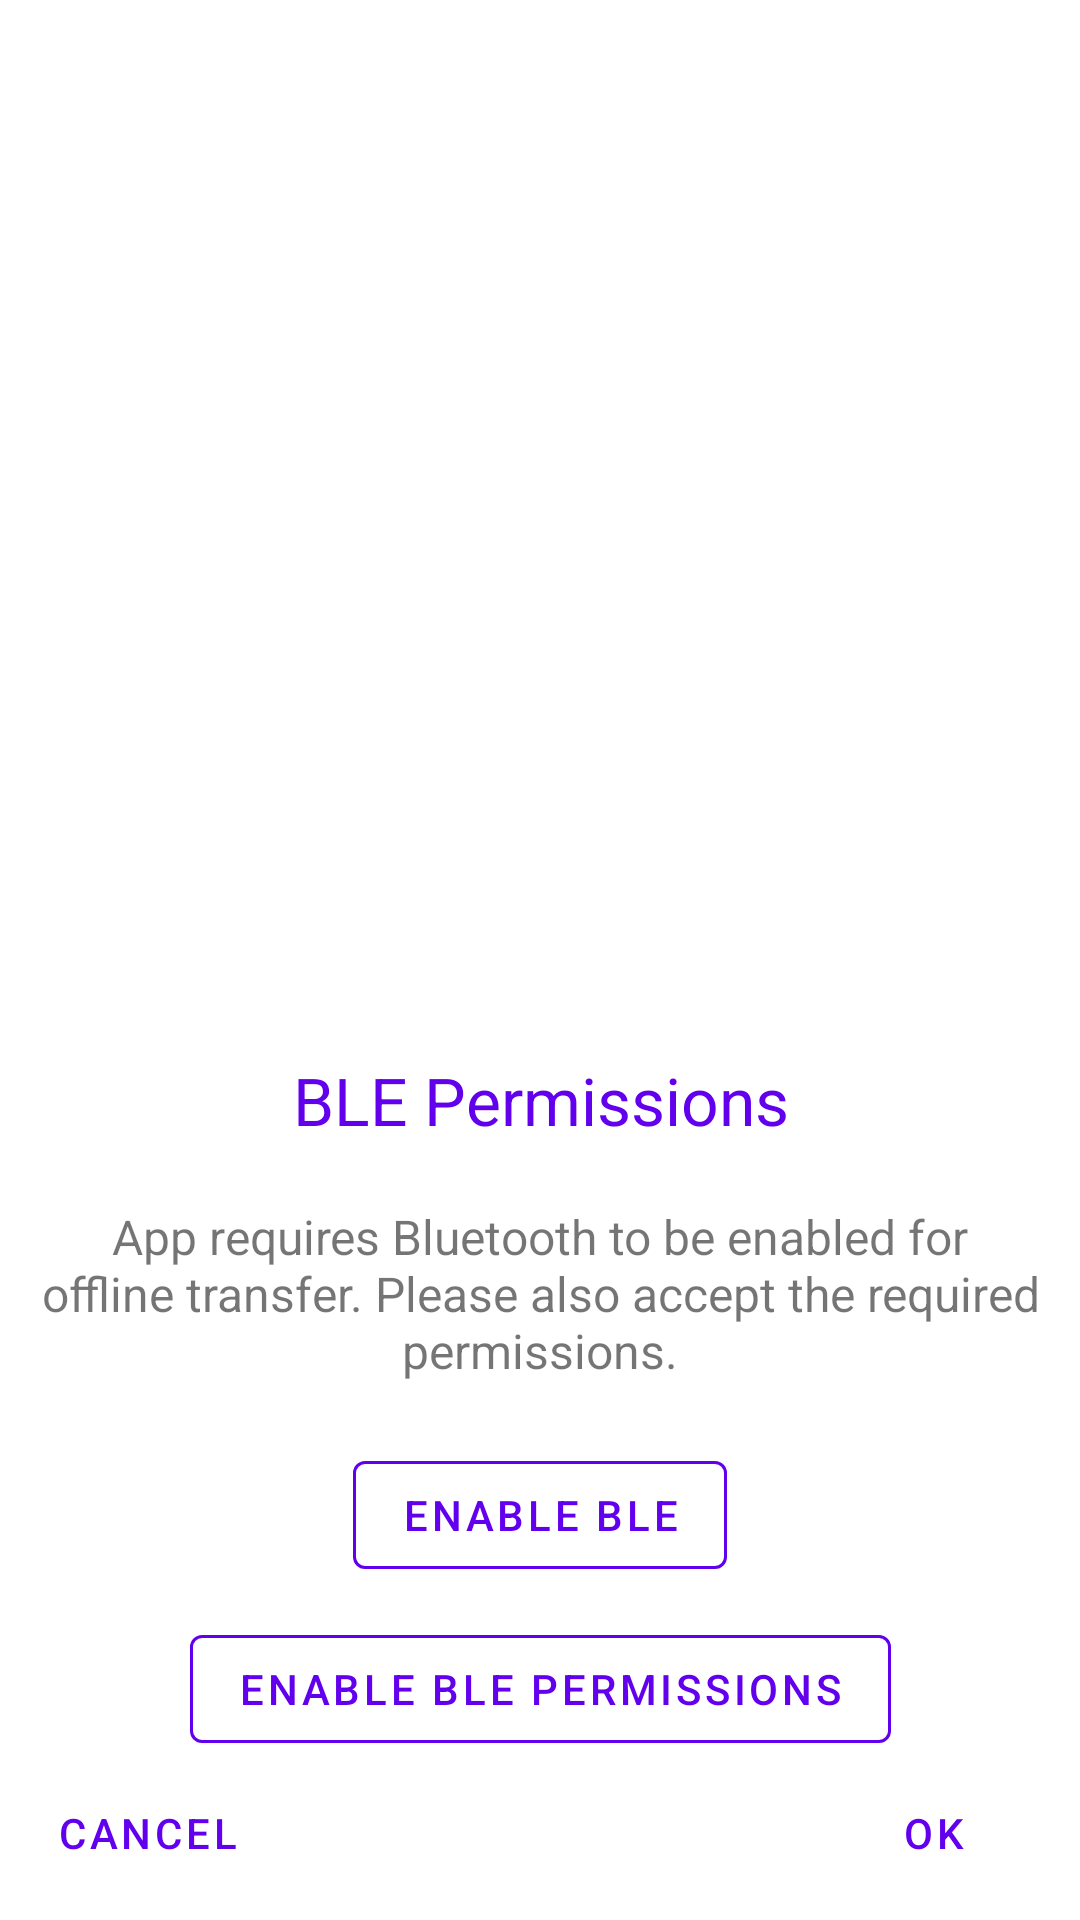

The Android layout XML behind this screen, and the referenced resources:
<!-- AndroidManifest.xml: fallback theme Theme.MaterialComponents.DayNight.NoActionBar -->
<!-- res/layout/fragment_ble_permissions.xml -->
<?xml version="1.0" encoding="utf-8"?>
<layout xmlns:android="http://schemas.android.com/apk/res/android"
    xmlns:app="http://schemas.android.com/apk/res-auto"
    xmlns:tools="http://schemas.android.com/tools"
    tools:context=".permissions.BlePermissionsFragment">

    <androidx.constraintlayout.widget.ConstraintLayout
        android:layout_width="match_parent"
        android:layout_height="match_parent">

        <androidx.constraintlayout.widget.ConstraintLayout
            android:layout_width="match_parent"
            android:layout_height="wrap_content"
            app:layout_constraintBottom_toTopOf="@id/actionBtnLayout">

            <TextView style="?android:textAppearanceLarge"
                android:id="@+id/title"
                android:layout_marginVertical="10dp"
                android:padding="10dp"
                android:lineSpacingMultiplier="1.2"
                android:layout_width="match_parent"
                android:layout_height="wrap_content"
                android:gravity="center_horizontal"
                android:textColor="?attr/colorPrimary"
                app:layout_constraintTop_toTopOf="parent"
                app:layout_constraintStart_toStartOf="parent"
                app:layout_constraintEnd_toEndOf="parent"
                android:text="@string/ble_permissions"/>

            <TextView
                android:id="@+id/description"
                android:padding="10dp"
                android:textSize="16sp"
                android:gravity="center"
                android:layout_width="match_parent"
                android:layout_height="wrap_content"
                app:layout_constraintTop_toBottomOf="@id/title"
                app:layout_constraintStart_toStartOf="parent"
                app:layout_constraintEnd_toEndOf="parent"
                android:text="@string/app_requires_bluetooth_to_be_enabled_for_offline_data_transfer_please_accept_the_requested_permissions"/>

            <com.google.android.material.button.MaterialButton
                android:id="@+id/enableBluetoothBtn"
                android:layout_width="wrap_content"
                android:layout_height="wrap_content"
                app:strokeColor="?attr/colorPrimary"
                app:rippleColor="?attr/colorPrimary"
                android:textColor="?attr/colorPrimary"
                style="@style/Widget.MaterialComponents.Button.OutlinedButton"
                android:layout_marginVertical="10dp"
                app:layout_constraintTop_toBottomOf="@id/description"
                app:layout_constraintStart_toStartOf="parent"
                app:layout_constraintEnd_toEndOf="parent"
                android:text="@string/enable_ble" />

            <com.google.android.material.button.MaterialButton
                android:id="@+id/enableBluetoothPermissions"
                android:layout_width="wrap_content"
                android:layout_height="wrap_content"
                app:strokeColor="?attr/colorPrimary"
                app:rippleColor="?attr/colorPrimary"
                android:textColor="?attr/colorPrimary"
                style="@style/Widget.MaterialComponents.Button.OutlinedButton"
                android:layout_marginVertical="10dp"
                app:layout_constraintTop_toBottomOf="@id/enableBluetoothBtn"
                app:layout_constraintStart_toStartOf="parent"
                app:layout_constraintEnd_toEndOf="parent"
                android:text="@string/enable_ble_permissions"
                android:visibility="visible"/>

            <com.google.android.material.button.MaterialButton
                android:id="@+id/enableLocationProvider"
                android:layout_width="wrap_content"
                android:layout_height="wrap_content"
                app:strokeColor="?attr/colorPrimary"
                app:rippleColor="?attr/colorPrimary"
                android:textColor="?attr/colorPrimary"
                style="@style/Widget.MaterialComponents.Button.OutlinedButton"
                android:layout_marginVertical="10dp"
                app:layout_constraintTop_toBottomOf="@id/enableBluetoothPermissions"
                app:layout_constraintStart_toStartOf="parent"
                app:layout_constraintEnd_toEndOf="parent"
                android:text="@string/enable_location_provider"
                android:visibility="gone"/>

        </androidx.constraintlayout.widget.ConstraintLayout>

        <androidx.constraintlayout.widget.ConstraintLayout
            android:id="@+id/actionBtnLayout"
            android:layout_width="match_parent"
            android:layout_height="wrap_content"
            app:layout_constraintBottom_toBottomOf="parent">

            <com.google.android.material.button.MaterialButton
                android:id="@+id/nextBtn"
                android:layout_width="wrap_content"
                android:layout_height="wrap_content"
                android:layout_alignParentBottom="true"
                android:layout_alignParentEnd="true"
                app:strokeColor="?attr/colorPrimary"
                app:rippleColor="?attr/colorPrimary"
                android:textColor="?attr/colorPrimary"
                android:text="@android:string/yes"
                app:layout_constraintEnd_toEndOf="parent"
                app:layout_constraintBottom_toBottomOf="parent"
                style="@style/Widget.MaterialComponents.Button.TextButton"
                android:layout_marginEnd="5dp"
                android:layout_marginBottom="5dp"/>

            <com.google.android.material.button.MaterialButton
                android:id="@+id/skipBtn"
                android:layout_width="wrap_content"
                android:layout_height="wrap_content"
                app:strokeColor="?attr/colorPrimary"
                app:rippleColor="?attr/colorPrimary"
                android:textColor="?attr/colorPrimary"
                android:text="@android:string/no"
                app:layout_constraintBottom_toBottomOf="parent"
                app:layout_constraintStart_toStartOf="parent"
                style="@style/Widget.MaterialComponents.Button.TextButton"
                android:layout_marginStart="5dp"
                android:layout_marginTop="10dp"
                android:layout_marginBottom="5dp"/>

        </androidx.constraintlayout.widget.ConstraintLayout>

    </androidx.constraintlayout.widget.ConstraintLayout>

</layout>
<!-- resources referenced by this layout -->
<resources>
  <string name="app_requires_bluetooth_to_be_enabled_for_offline_data_transfer_please_accept_the_requested_permissions">App requires Bluetooth to be enabled for offline transfer. Please also accept the required permissions.</string>
  <string name="ble_permissions">BLE Permissions</string>
  <string name="enable_ble">Enable BLE</string>
  <string name="enable_ble_permissions">Enable BLE permissions</string>
  <string name="enable_location_provider">Enable location provider</string>
</resources>
